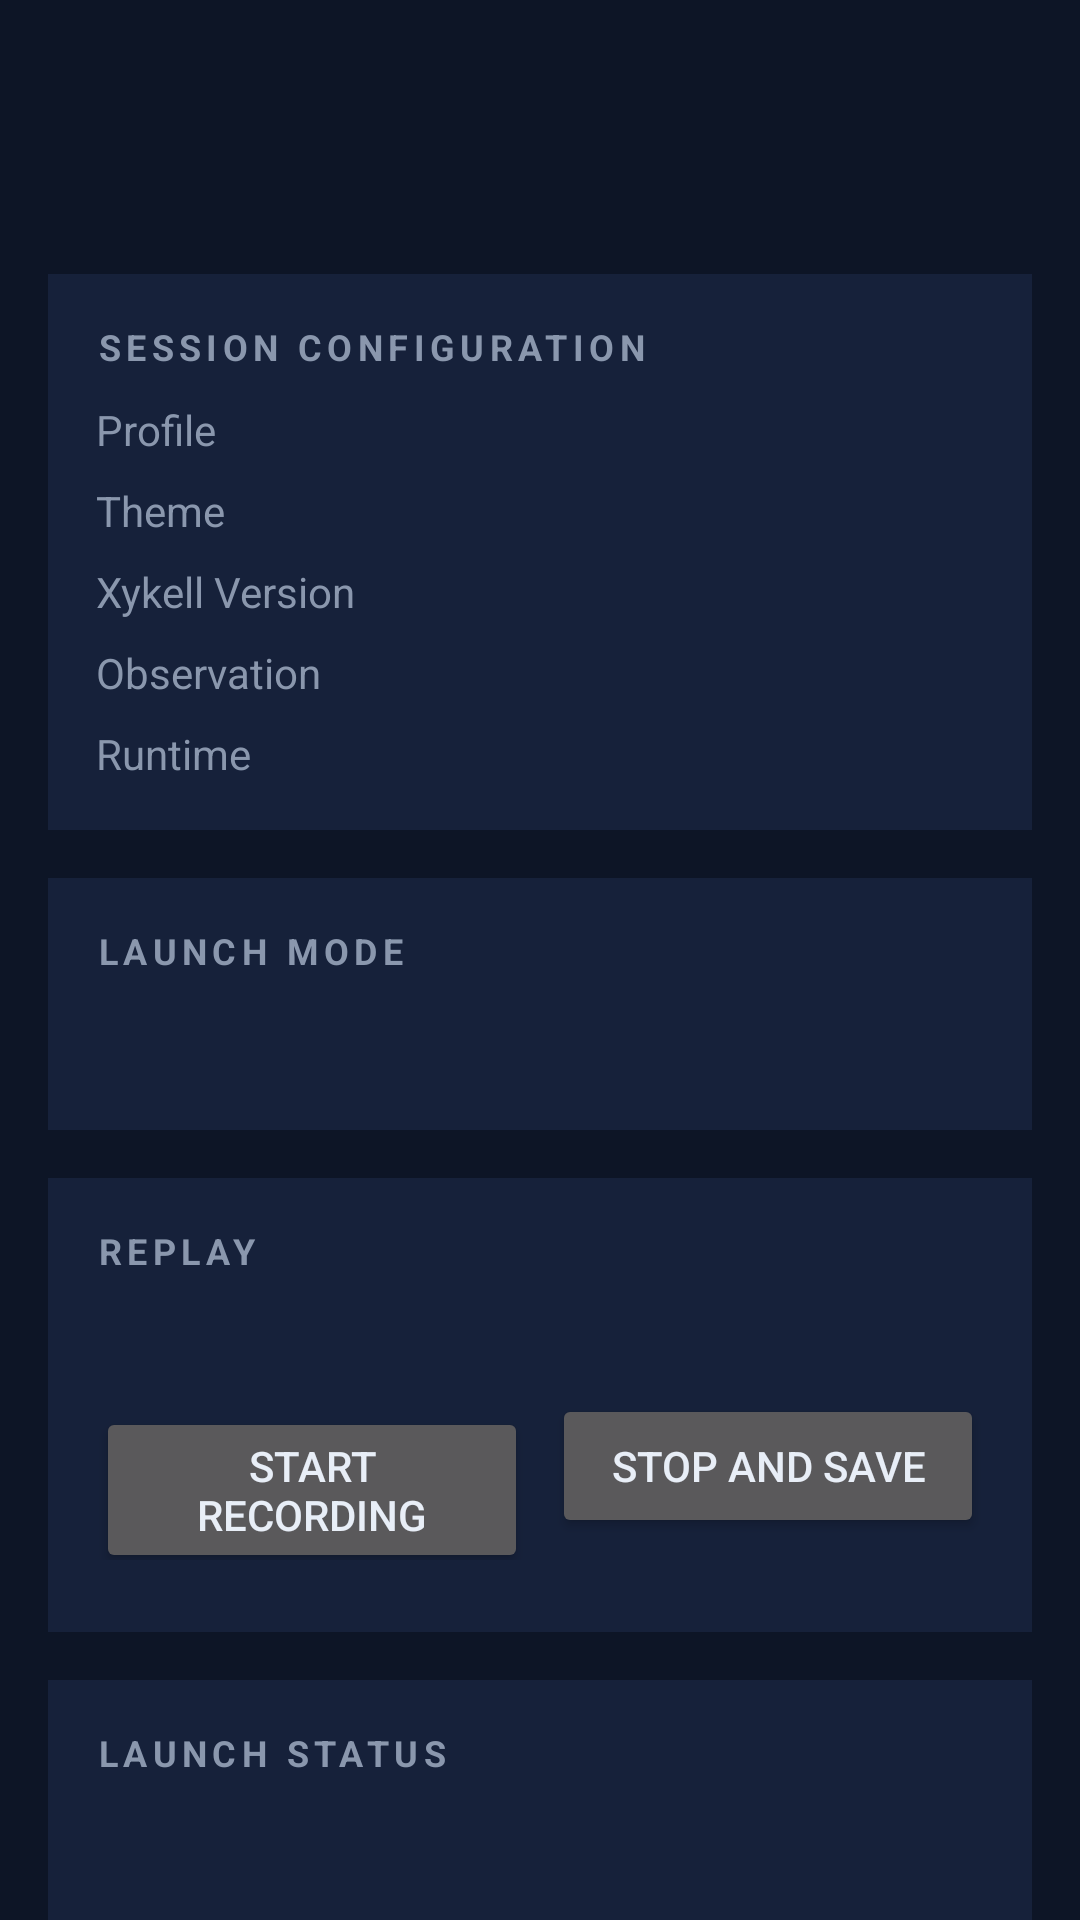

This screen was rendered from an Android layout file. Write that file and the resources it references.
<!-- AndroidManifest.xml: application theme Theme.Xykell -->
<!-- res/layout/fragment_session.xml -->
<?xml version="1.0" encoding="utf-8"?>
<LinearLayout xmlns:android="http://schemas.android.com/apk/res/android"
    android:orientation="vertical"
    android:layout_width="match_parent"
    android:layout_height="wrap_content"
    android:paddingStart="16dp"
    android:paddingEnd="16dp"
    android:paddingTop="16dp">

    <TextView
        android:id="@+id/session_title"
        android:layout_width="wrap_content"
        android:layout_height="wrap_content"
        android:textSize="24sp"
        android:textStyle="bold"
        android:textColor="@color/xykell_accent" />

    <TextView
        android:id="@+id/session_body"
        android:layout_width="match_parent"
        android:layout_height="wrap_content"
        android:layout_marginTop="8dp"
        android:textSize="14sp"
        android:textColor="@color/xykell_muted" />

    <LinearLayout
        android:layout_width="match_parent"
        android:layout_height="wrap_content"
        android:layout_marginTop="16dp"
        android:orientation="vertical"
        android:background="@color/xykell_surface"
        android:padding="16dp">

        <TextView
            android:layout_width="wrap_content"
            android:layout_height="wrap_content"
            android:text="@string/ui_session_configuration"
            android:textSize="12sp"
            android:textStyle="bold"
            android:letterSpacing="0.15"
            android:textColor="@color/xykell_muted" />

        <LinearLayout
            android:layout_width="match_parent"
            android:layout_height="wrap_content"
            android:layout_marginTop="10dp"
            android:orientation="horizontal">

            <TextView
                android:layout_width="0dp"
                android:layout_weight="1"
                android:layout_height="wrap_content"
                android:text="@string/ui_profile"
                android:textSize="14sp"
                android:textColor="@color/xykell_muted" />

            <TextView
                android:id="@+id/session_profile"
                android:layout_width="wrap_content"
                android:layout_height="wrap_content"
                android:textSize="14sp"
                android:textStyle="bold"
                android:textColor="@color/xykell_text" />
        </LinearLayout>

        <LinearLayout
            android:layout_width="match_parent"
            android:layout_height="wrap_content"
            android:layout_marginTop="8dp"
            android:orientation="horizontal">

            <TextView
                android:layout_width="0dp"
                android:layout_weight="1"
                android:layout_height="wrap_content"
                android:text="@string/ui_theme"
                android:textSize="14sp"
                android:textColor="@color/xykell_muted" />

            <TextView
                android:id="@+id/session_theme"
                android:layout_width="wrap_content"
                android:layout_height="wrap_content"
                android:textSize="14sp"
                android:textStyle="bold"
                android:textColor="@color/xykell_text" />
        </LinearLayout>

        <LinearLayout
            android:layout_width="match_parent"
            android:layout_height="wrap_content"
            android:layout_marginTop="8dp"
            android:orientation="horizontal">

            <TextView
                android:layout_width="0dp"
                android:layout_weight="1"
                android:layout_height="wrap_content"
                android:text="@string/ui_xykell_version"
                android:textSize="14sp"
                android:textColor="@color/xykell_muted" />

            <TextView
                android:id="@+id/session_version"
                android:layout_width="wrap_content"
                android:layout_height="wrap_content"
                android:textSize="14sp"
                android:textStyle="bold"
                android:textColor="@color/xykell_text" />
        </LinearLayout>

        <LinearLayout
            android:layout_width="match_parent"
            android:layout_height="wrap_content"
            android:layout_marginTop="8dp"
            android:orientation="horizontal">

            <TextView
                android:layout_width="0dp"
                android:layout_weight="1"
                android:layout_height="wrap_content"
                android:text="@string/ui_observation"
                android:textSize="14sp"
                android:textColor="@color/xykell_muted" />

            <TextView
                android:id="@+id/session_observation"
                android:layout_width="wrap_content"
                android:layout_height="wrap_content"
                android:textSize="14sp"
                android:textStyle="bold"
                android:textColor="@color/xykell_text" />
        </LinearLayout>

        <LinearLayout
            android:layout_width="match_parent"
            android:layout_height="wrap_content"
            android:layout_marginTop="8dp"
            android:orientation="horizontal">

            <TextView
                android:layout_width="0dp"
                android:layout_weight="1"
                android:layout_height="wrap_content"
                android:text="@string/ui_runtime"
                android:textSize="14sp"
                android:textColor="@color/xykell_muted" />

            <TextView
                android:id="@+id/session_runtime"
                android:layout_width="wrap_content"
                android:layout_height="wrap_content"
                android:textSize="14sp"
                android:textStyle="bold"
                android:textColor="@color/xykell_text" />
        </LinearLayout>
    </LinearLayout>

    <LinearLayout
        android:layout_width="match_parent"
        android:layout_height="wrap_content"
        android:layout_marginTop="16dp"
        android:orientation="vertical"
        android:background="@color/xykell_surface"
        android:padding="16dp">

        <TextView
            android:layout_width="wrap_content"
            android:layout_height="wrap_content"
            android:text="@string/ui_launch_mode"
            android:textSize="12sp"
            android:textStyle="bold"
            android:letterSpacing="0.15"
            android:textColor="@color/xykell_muted" />

        <TextView
            android:id="@+id/session_onboarding"
            android:layout_width="match_parent"
            android:layout_height="wrap_content"
            android:layout_marginTop="10dp"
            android:textSize="13sp"
            android:textColor="@color/xykell_text" />

        <LinearLayout
            android:id="@+id/session_launch_modes"
            android:layout_width="match_parent"
            android:layout_height="wrap_content"
            android:layout_marginTop="8dp"
            android:orientation="horizontal" />
    </LinearLayout>

    <LinearLayout
        android:layout_width="match_parent"
        android:layout_height="wrap_content"
        android:layout_marginTop="16dp"
        android:orientation="vertical"
        android:background="@color/xykell_surface"
        android:padding="16dp">

        <TextView
            android:layout_width="wrap_content"
            android:layout_height="wrap_content"
            android:text="@string/ui_replay"
            android:textSize="12sp"
            android:textStyle="bold"
            android:letterSpacing="0.15"
            android:textColor="@color/xykell_muted" />

        <TextView
            android:id="@+id/session_replay_info"
            android:layout_width="match_parent"
            android:layout_height="wrap_content"
            android:layout_marginTop="10dp"
            android:textSize="13sp"
            android:textColor="@color/xykell_text" />

        <LinearLayout
            android:layout_width="match_parent"
            android:layout_height="wrap_content"
            android:layout_marginTop="12dp"
            android:orientation="horizontal">

            <Button
                android:id="@+id/session_replay_start"
                android:layout_width="0dp"
                android:layout_weight="1"
                android:layout_height="wrap_content"
                android:minHeight="48dp"
                android:text="@string/session_replay_start" />

            <Button
                android:id="@+id/session_replay_stop"
                android:layout_width="0dp"
                android:layout_weight="1"
                android:layout_height="wrap_content"
                android:layout_marginStart="8dp"
                android:minHeight="48dp"
                android:text="@string/session_replay_stop" />
        </LinearLayout>

        <LinearLayout
            android:id="@+id/session_replay_list"
            android:layout_width="match_parent"
            android:layout_height="wrap_content"
            android:layout_marginTop="8dp"
            android:orientation="vertical" />
    </LinearLayout>

    <LinearLayout
        android:layout_width="match_parent"
        android:layout_height="wrap_content"
        android:layout_marginTop="16dp"
        android:orientation="vertical"
        android:background="@color/xykell_surface"
        android:padding="16dp">

        <TextView
            android:layout_width="wrap_content"
            android:layout_height="wrap_content"
            android:text="@string/ui_launch_status"
            android:textSize="12sp"
            android:textStyle="bold"
            android:letterSpacing="0.15"
            android:textColor="@color/xykell_muted" />

        <TextView
            android:id="@+id/session_status"
            android:layout_width="match_parent"
            android:layout_height="wrap_content"
            android:layout_marginTop="12dp"
            android:textSize="13sp"
            android:textColor="@color/xykell_text" />

        <Button
            android:id="@+id/session_launch"
            android:layout_width="match_parent"
            android:layout_height="56dp"
            android:layout_marginTop="16dp"
            android:text="@string/session_launch"
            android:textSize="16sp"
            android:minHeight="56dp" />
    </LinearLayout>
</LinearLayout>
<!-- resources referenced by this layout -->
<resources>
  <color name="xykell_accent">#4FD8C7</color>
  <color name="xykell_muted">#8A97AD</color>
  <color name="xykell_surface">#16213A</color>
  <color name="xykell_text">#E8EEF7</color>
  <string name="session_launch">LAUNCH MINECRAFT</string>
  <string name="session_replay_start">Start recording</string>
  <string name="session_replay_stop">Stop and save</string>
  <string name="ui_launch_mode">LAUNCH MODE</string>
  <string name="ui_launch_status">LAUNCH STATUS</string>
  <string name="ui_observation">Observation</string>
  <string name="ui_profile">Profile</string>
  <string name="ui_replay">REPLAY</string>
  <string name="ui_runtime">Runtime</string>
  <string name="ui_session_configuration">SESSION CONFIGURATION</string>
  <string name="ui_theme">Theme</string>
  <string name="ui_xykell_version">Xykell Version</string>
  <style name="Theme.Xykell" parent="Theme.AppCompat.NoActionBar">
          <item name="android:windowBackground">@color/xykell_bg</item>
          <item name="android:textColor">@color/xykell_text</item>
          <item name="colorAccent">@color/xykell_accent</item>
      </style>
  <color name="xykell_bg">#0D1526</color>
</resources>
